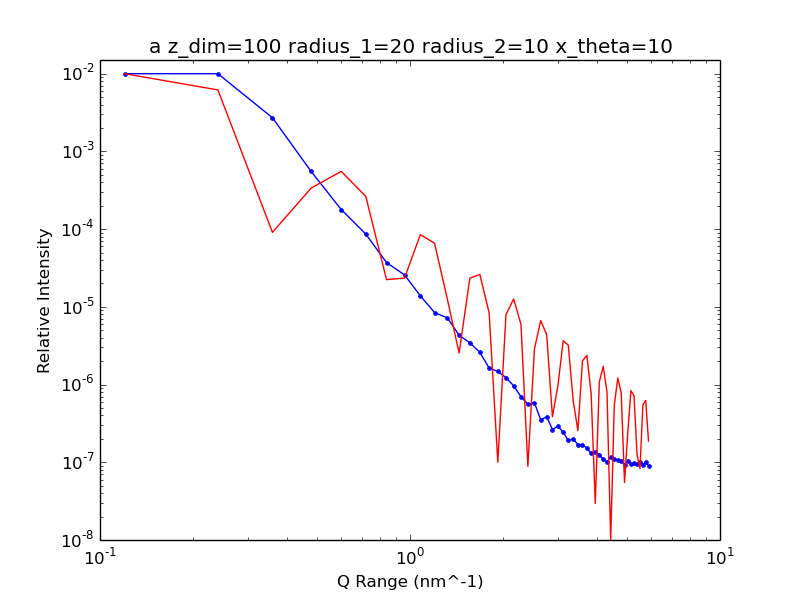

The data file committed next to this chart (first rows):
1.200000000000000000e+08, 7.506636253538921666e-02
2.400000000000000000e+08, 2.447316949459590538e-02
3.600000000000000000e+08, 2.710218290191493146e-03
4.800000000000000000e+08, 5.514968592253666983e-04
6.000000000000000000e+08, 1.785357469832410339e-04
7.200000000000000000e+08, 8.635320938509914843e-05
8.400000000000000000e+08, 3.716071714513215457e-05
9.600000000000000000e+08, 2.577932464772291803e-05
1.080000000000000000e+09, 1.386593113628433198e-05
1.200000000000000000e+09, 8.446044188637256658e-06
1.320000000000000000e+09, 7.195924416230678891e-06
1.440000000000000000e+09, 4.329407274522003031e-06
1.560000000000000000e+09, 3.443131547897194974e-06
1.680000000000000000e+09, 2.598767289239735559e-06
1.800000000000000000e+09, 1.629619258651036311e-06
1.920000000000000000e+09, 1.473813569643181938e-06
2.040000000000000000e+09, 1.230870905181564222e-06
2.160000000000000000e+09, 9.625034674675673480e-07
2.280000000000000000e+09, 6.984508073146647195e-07
2.400000000000000000e+09, 5.584820831767350600e-07
2.520000000000000000e+09, 5.848992798441727634e-07
2.640000000000000000e+09, 3.522727766867170086e-07
2.760000000000000000e+09, 3.852123308317051197e-07
2.880000000000000000e+09, 2.639042333153584429e-07
3.000000000000000000e+09, 2.907832914578511534e-07
3.120000000000000000e+09, 2.436705721818762590e-07
3.240000000000000000e+09, 1.907562162930777742e-07
3.360000000000000000e+09, 1.993173724585087912e-07
3.480000000000000000e+09, 1.691637748598672361e-07
3.600000000000000000e+09, 1.690305274078490952e-07
3.720000000000000000e+09, 1.524124237751678672e-07
3.840000000000000000e+09, 1.298790664829020817e-07
3.960000000000000000e+09, 1.373134235130058545e-07
4.080000000000000000e+09, 1.239383040186160889e-07
4.200000000000000000e+09, 1.105946878553964793e-07
4.320000000000000000e+09, 1.011262999502445085e-07
4.440000000000000000e+09, 1.170634890874792677e-07
4.560000000000000000e+09, 1.100374827617273949e-07
4.680000000000000000e+09, 1.067355711670987581e-07
4.800000000000000000e+09, 1.049646174080291256e-07
4.920000000000000000e+09, 9.350613389961141536e-08
5.040000000000000000e+09, 1.037156068989610438e-07
5.160000000000000000e+09, 9.541356572038325111e-08
5.280000000000000000e+09, 9.728105296353367295e-08
5.400000000000000000e+09, 9.474110924474394919e-08
5.520000000000000000e+09, 1.014410882760156681e-07
5.640000000000000000e+09, 9.183847105380110368e-08
5.760000000000000000e+09, 1.020556985539124582e-07
5.880000000000000000e+09, 8.981865639953412670e-08
